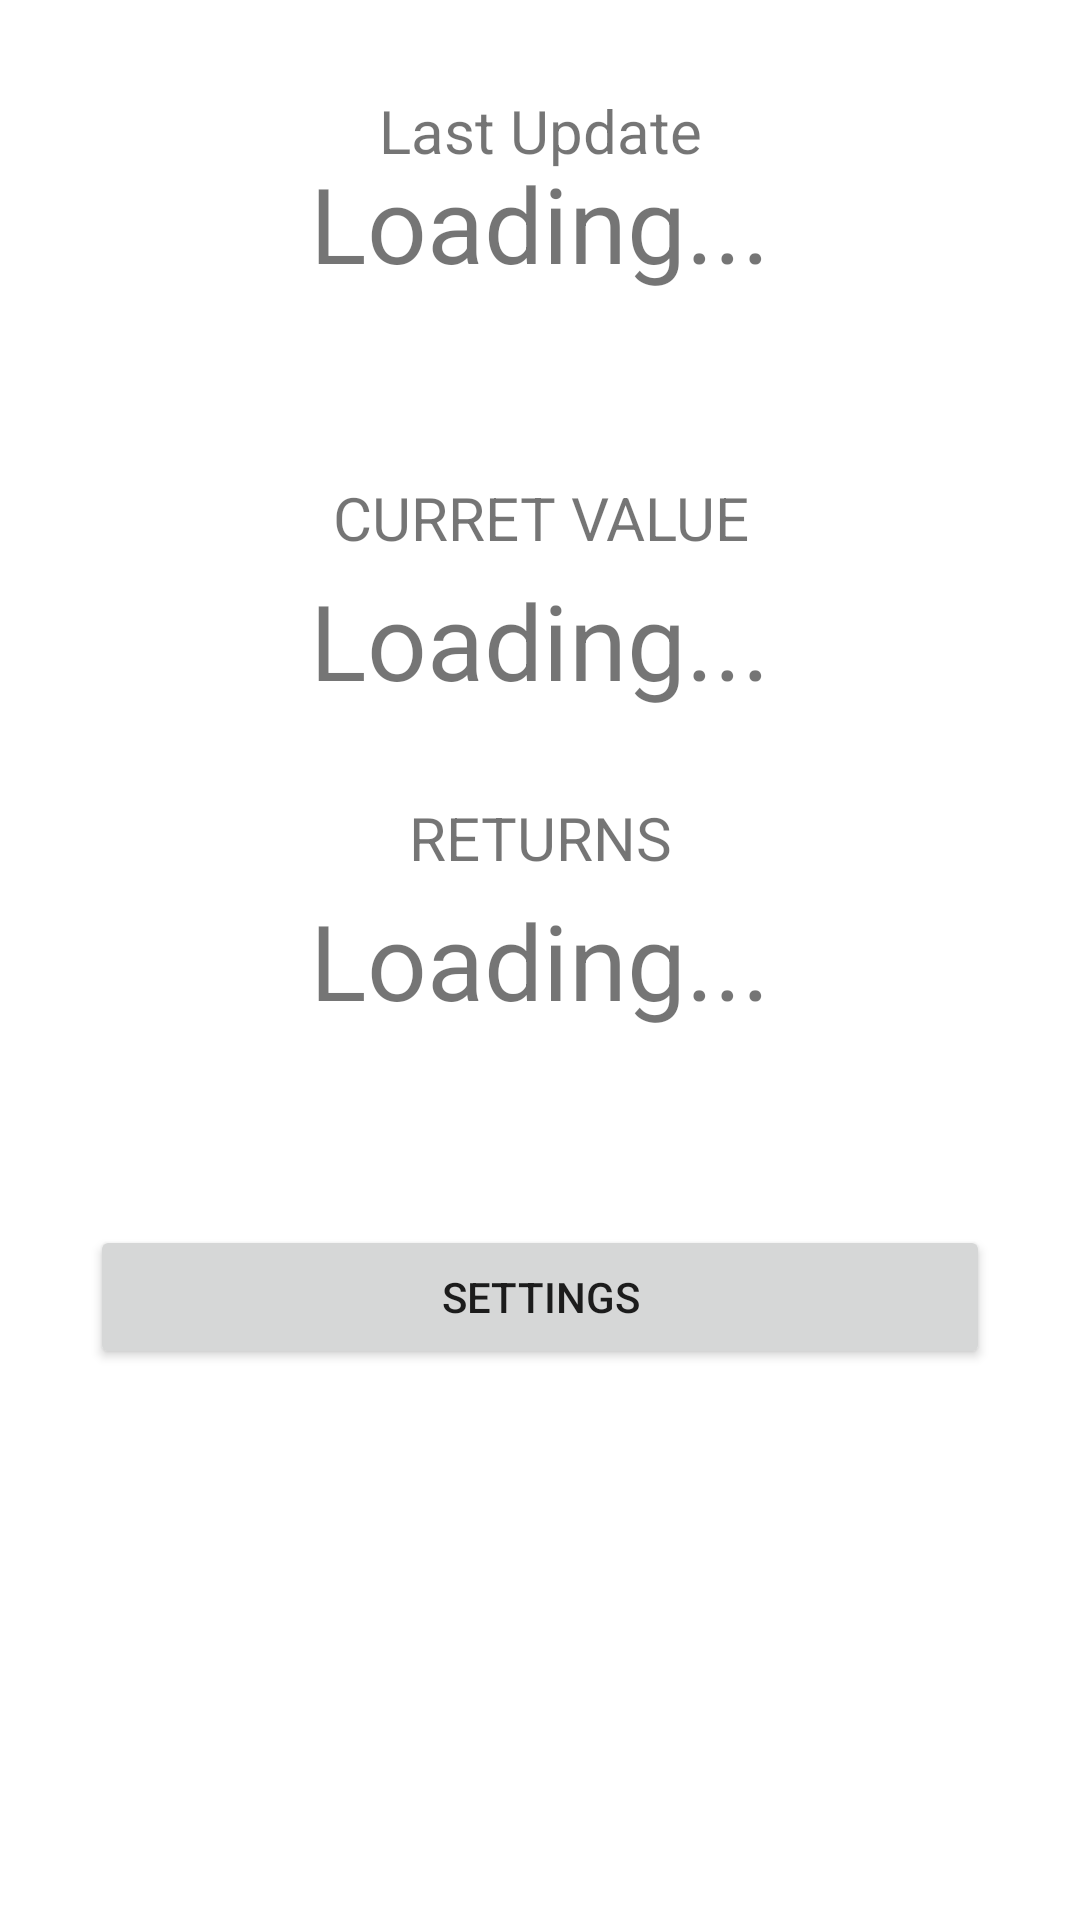

Write the Android layout XML for this screen, with the resource values it uses.
<!-- AndroidManifest.xml: application theme Theme.MyReturns -->
<!-- res/layout/activity_main.xml -->
<?xml version="1.0" encoding="utf-8"?>
<RelativeLayout xmlns:android="http://schemas.android.com/apk/res/android"
    xmlns:app="http://schemas.android.com/apk/res-auto"
    xmlns:tools="http://schemas.android.com/tools"
    android:layout_width="match_parent"
    android:layout_height="match_parent"
    android:padding="30dp"
    tools:context=".MainActivity">

    <TextView
        android:layout_width="match_parent"
        android:layout_height="wrap_content"
        android:text="Last Update"
        android:textAlignment="center"
        android:textSize="20sp" />

    <TextView
        android:id="@+id/lastupdate"
        android:layout_width="match_parent"
        android:layout_height="wrap_content"
        android:layout_marginTop="21dp"
        android:text="Loading..."
        android:textAlignment="center"
        android:textSize="35sp" />

    <TextView
        android:layout_width="match_parent"
        android:layout_height="wrap_content"
        android:layout_above="@id/curentvalue"
        android:layout_marginBottom="4dp"
        android:text="CURRET VALUE"
        android:textAlignment="center"
        android:textSize="20sp" />

    <TextView
        android:id="@+id/curentvalue"
        android:layout_width="match_parent"
        android:layout_height="wrap_content"
        android:layout_above="@id/returns"
        android:layout_marginBottom="60dp"
        android:text="Loading..."
        android:textAlignment="center"
        android:textSize="35sp" />

    <TextView
        android:layout_width="match_parent"
        android:layout_height="wrap_content"
        android:layout_above="@id/returns"
        android:layout_marginBottom="4dp"
        android:text="RETURNS"
        android:textAlignment="center"
        android:textSize="20sp" />

    <TextView
        android:id="@+id/returns"
        android:layout_width="match_parent"
        android:layout_height="wrap_content"
        android:layout_centerVertical="true"
        android:text="Loading..."
        android:textAlignment="center"
        android:textSize="35sp" />

    <Button
        android:onClick="btn_click"
        android:id="@+id/settings"
        android:layout_width="match_parent"
        android:layout_height="wrap_content"
        android:layout_below="@id/returns"
        android:layout_marginTop="65dp"
        android:text="Settings" />
</RelativeLayout>
<!-- resources referenced by this layout -->
<resources>
  <style name="Theme.MyReturns" parent="Theme.MaterialComponents.DayNight.DarkActionBar">
          
          <item name="colorPrimary">@color/purple_500</item>
          <item name="colorPrimaryVariant">@color/purple_700</item>
          <item name="colorOnPrimary">@color/white</item>
          
          <item name="colorSecondary">@color/teal_200</item>
          <item name="colorSecondaryVariant">@color/teal_700</item>
          <item name="colorOnSecondary">@color/black</item>
          
          <item name="android:statusBarColor" tools:targetApi="l">?attr/colorPrimaryVariant</item>
          
      </style>
  <!-- not gathered from this repository: default colours our renderer supplied (Android Studio template values) -->
  <color name="purple_500">#FF6200EE</color>
  <color name="purple_700">#FF3700B3</color>
  <color name="teal_200">#FF03DAC5</color>
  <color name="teal_700">#FF018786</color>
  <color name="black">#FF000000</color>
  <color name="white">#FFFFFFFF</color>
</resources>
